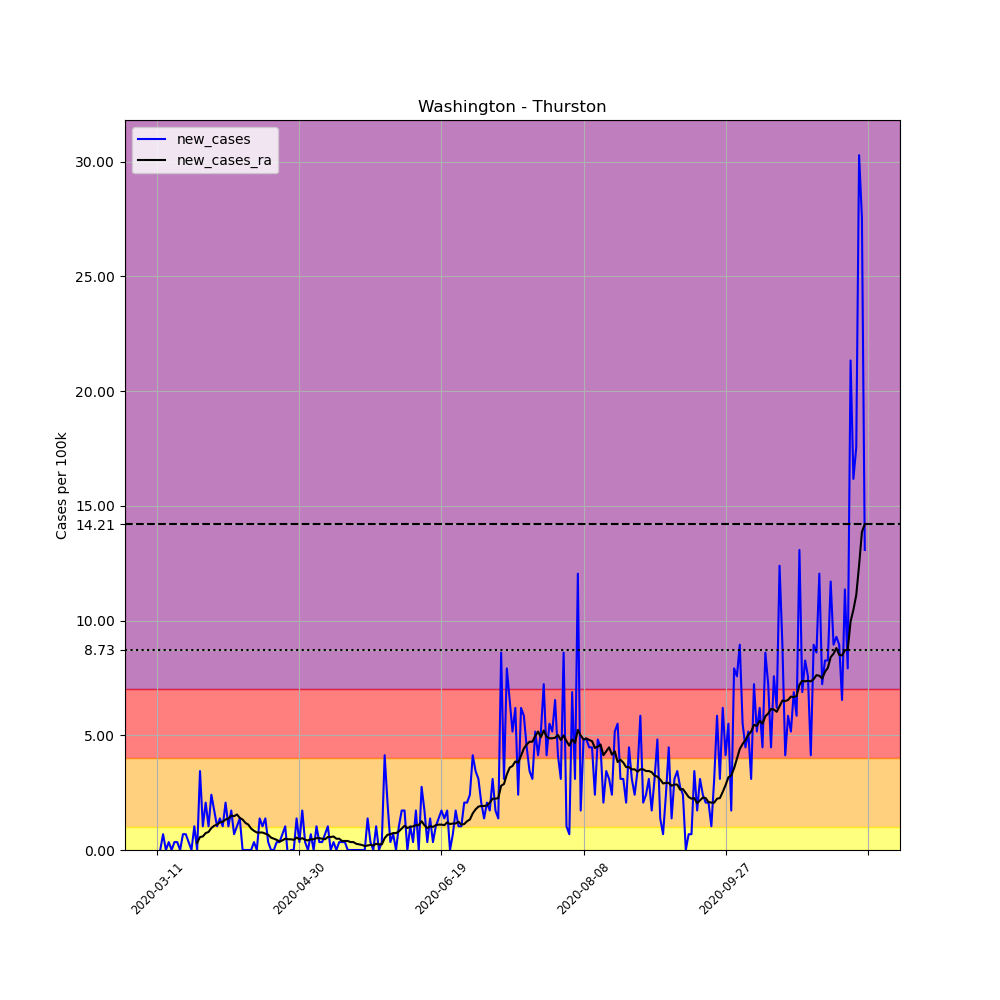

Data behind this chart, as committed beside it:
, date, county, state, fips, cases, deaths, COUNTY, STNAME, CTYNAME, POPESTIMATE2019, per_100k, new_cases, new_cases_ra
50640, 2020-03-11, Thurston, Washington, 53067, 1, 0, 67, Washington, Thurston, 290536, 0.3442, , 
50641, 2020-03-12, Thurston, Washington, 53067, 1, 0, 67, Washington, Thurston, 290536, 0.3442, 0.0, 
50642, 2020-03-13, Thurston, Washington, 53067, 3, 0, 67, Washington, Thurston, 290536, 1.033, 0.6884, 
50643, 2020-03-14, Thurston, Washington, 53067, 3, 0, 67, Washington, Thurston, 290536, 1.033, 0.0, 
50644, 2020-03-15, Thurston, Washington, 53067, 4, 0, 67, Washington, Thurston, 290536, 1.377, 0.3442, 
50645, 2020-03-16, Thurston, Washington, 53067, 4, 0, 67, Washington, Thurston, 290536, 1.377, 0.0, 
50646, 2020-03-17, Thurston, Washington, 53067, 5, 0, 67, Washington, Thurston, 290536, 1.721, 0.3442, 
50647, 2020-03-18, Thurston, Washington, 53067, 6, 0, 67, Washington, Thurston, 290536, 2.065, 0.3442, 
50648, 2020-03-19, Thurston, Washington, 53067, 6, 0, 67, Washington, Thurston, 290536, 2.065, 0.0, 
50649, 2020-03-20, Thurston, Washington, 53067, 8, 0, 67, Washington, Thurston, 290536, 2.754, 0.6884, 
50650, 2020-03-21, Thurston, Washington, 53067, 10, 0, 67, Washington, Thurston, 290536, 3.442, 0.6884, 
50651, 2020-03-22, Thurston, Washington, 53067, 11, 0, 67, Washington, Thurston, 290536, 3.786, 0.3442, 
50652, 2020-03-23, Thurston, Washington, 53067, 11, 0, 67, Washington, Thurston, 290536, 3.786, 0.0, 
50653, 2020-03-24, Thurston, Washington, 53067, 14, 0, 67, Washington, Thurston, 290536, 4.819, 1.033, 
50654, 2020-03-25, Thurston, Washington, 53067, 14, 0, 67, Washington, Thurston, 290536, 4.819, 0.0, 0.3196
50655, 2020-03-26, Thurston, Washington, 53067, 24, 0, 67, Washington, Thurston, 290536, 8.261, 3.442, 0.5655
50656, 2020-03-27, Thurston, Washington, 53067, 27, 0, 67, Washington, Thurston, 290536, 9.293, 1.033, 0.59
50657, 2020-03-28, Thurston, Washington, 53067, 33, 0, 67, Washington, Thurston, 290536, 11.36, 2.065, 0.7376
50658, 2020-03-29, Thurston, Washington, 53067, 36, 0, 67, Washington, Thurston, 290536, 12.39, 1.033, 0.7867
50659, 2020-03-30, Thurston, Washington, 53067, 43, 0, 67, Washington, Thurston, 290536, 14.8, 2.409, 0.9588
50660, 2020-03-31, Thurston, Washington, 53067, 48, 0, 67, Washington, Thurston, 290536, 16.52, 1.721, 1.057
50661, 2020-04-01, Thurston, Washington, 53067, 51, 0, 67, Washington, Thurston, 290536, 17.55, 1.033, 1.106
50662, 2020-04-02, Thurston, Washington, 53067, 55, 0, 67, Washington, Thurston, 290536, 18.93, 1.377, 1.205
50663, 2020-04-03, Thurston, Washington, 53067, 58, 0, 67, Washington, Thurston, 290536, 19.96, 1.033, 1.229
50664, 2020-04-04, Thurston, Washington, 53067, 64, 1, 67, Washington, Thurston, 290536, 22.03, 2.065, 1.328
50665, 2020-04-05, Thurston, Washington, 53067, 67, 1, 67, Washington, Thurston, 290536, 23.06, 1.033, 1.377
50666, 2020-04-06, Thurston, Washington, 53067, 72, 1, 67, Washington, Thurston, 290536, 24.78, 1.721, 1.5
50667, 2020-04-07, Thurston, Washington, 53067, 74, 1, 67, Washington, Thurston, 290536, 25.47, 0.6884, 1.475
50668, 2020-04-08, Thurston, Washington, 53067, 77, 1, 67, Washington, Thurston, 290536, 26.5, 1.033, 1.549
50669, 2020-04-09, Thurston, Washington, 53067, 81, 1, 67, Washington, Thurston, 290536, 27.88, 1.377, 1.401
50670, 2020-04-10, Thurston, Washington, 53067, 81, 1, 67, Washington, Thurston, 290536, 27.88, 0.0, 1.328
50671, 2020-04-11, Thurston, Washington, 53067, 81, 1, 67, Washington, Thurston, 290536, 27.88, 0.0, 1.18
50672, 2020-04-12, Thurston, Washington, 53067, 81, 1, 67, Washington, Thurston, 290536, 27.88, 0.0, 1.106
50673, 2020-04-13, Thurston, Washington, 53067, 81, 1, 67, Washington, Thurston, 290536, 27.88, 0.0, 0.9342
50674, 2020-04-14, Thurston, Washington, 53067, 82, 1, 67, Washington, Thurston, 290536, 28.22, 0.3442, 0.8359
50675, 2020-04-15, Thurston, Washington, 53067, 82, 1, 67, Washington, Thurston, 290536, 28.22, 0.0, 0.7621
50676, 2020-04-16, Thurston, Washington, 53067, 86, 1, 67, Washington, Thurston, 290536, 29.6, 1.377, 0.7621
50677, 2020-04-17, Thurston, Washington, 53067, 89, 1, 67, Washington, Thurston, 290536, 30.63, 1.033, 0.7621
50678, 2020-04-18, Thurston, Washington, 53067, 93, 1, 67, Washington, Thurston, 290536, 32.01, 1.377, 0.713
50679, 2020-04-19, Thurston, Washington, 53067, 94, 1, 67, Washington, Thurston, 290536, 32.35, 0.3442, 0.6638
50680, 2020-04-20, Thurston, Washington, 53067, 94, 1, 67, Washington, Thurston, 290536, 32.35, 0.0, 0.5409
50681, 2020-04-21, Thurston, Washington, 53067, 94, 1, 67, Washington, Thurston, 290536, 32.35, 0.0, 0.4917
50682, 2020-04-22, Thurston, Washington, 53067, 95, 1, 67, Washington, Thurston, 290536, 32.7, 0.3442, 0.4425
50683, 2020-04-23, Thurston, Washington, 53067, 96, 1, 67, Washington, Thurston, 290536, 33.04, 0.3442, 0.3688
50684, 2020-04-24, Thurston, Washington, 53067, 98, 1, 67, Washington, Thurston, 290536, 33.73, 0.6884, 0.4179
50685, 2020-04-25, Thurston, Washington, 53067, 101, 1, 67, Washington, Thurston, 290536, 34.76, 1.033, 0.4917
50686, 2020-04-26, Thurston, Washington, 53067, 100, 1, 67, Washington, Thurston, 290536, 34.42, -0.3442, 0.4671
50687, 2020-04-27, Thurston, Washington, 53067, 100, 1, 67, Washington, Thurston, 290536, 34.42, 0.0, 0.4671
50688, 2020-04-28, Thurston, Washington, 53067, 100, 1, 67, Washington, Thurston, 290536, 34.42, 0.0, 0.4425
50689, 2020-04-29, Thurston, Washington, 53067, 104, 1, 67, Washington, Thurston, 290536, 35.8, 1.377, 0.5409
50690, 2020-04-30, Thurston, Washington, 53067, 105, 1, 67, Washington, Thurston, 290536, 36.14, 0.3442, 0.4671
50691, 2020-05-01, Thurston, Washington, 53067, 110, 1, 67, Washington, Thurston, 290536, 37.86, 1.721, 0.5163
50692, 2020-05-02, Thurston, Washington, 53067, 111, 1, 67, Washington, Thurston, 290536, 38.21, 0.3442, 0.4425
50693, 2020-05-03, Thurston, Washington, 53067, 111, 1, 67, Washington, Thurston, 290536, 38.21, 0.0, 0.4179
50694, 2020-05-04, Thurston, Washington, 53067, 113, 1, 67, Washington, Thurston, 290536, 38.89, 0.6884, 0.4671
50695, 2020-05-05, Thurston, Washington, 53067, 113, 1, 67, Washington, Thurston, 290536, 38.89, 0.0, 0.4671
50696, 2020-05-06, Thurston, Washington, 53067, 116, 1, 67, Washington, Thurston, 290536, 39.93, 1.033, 0.5163
50697, 2020-05-07, Thurston, Washington, 53067, 117, 1, 67, Washington, Thurston, 290536, 40.27, 0.3442, 0.5163
50698, 2020-05-08, Thurston, Washington, 53067, 118, 1, 67, Washington, Thurston, 290536, 40.61, 0.3442, 0.4917
50699, 2020-05-09, Thurston, Washington, 53067, 120, 1, 67, Washington, Thurston, 290536, 41.3, 0.6884, 0.4671
... 190 more rows
